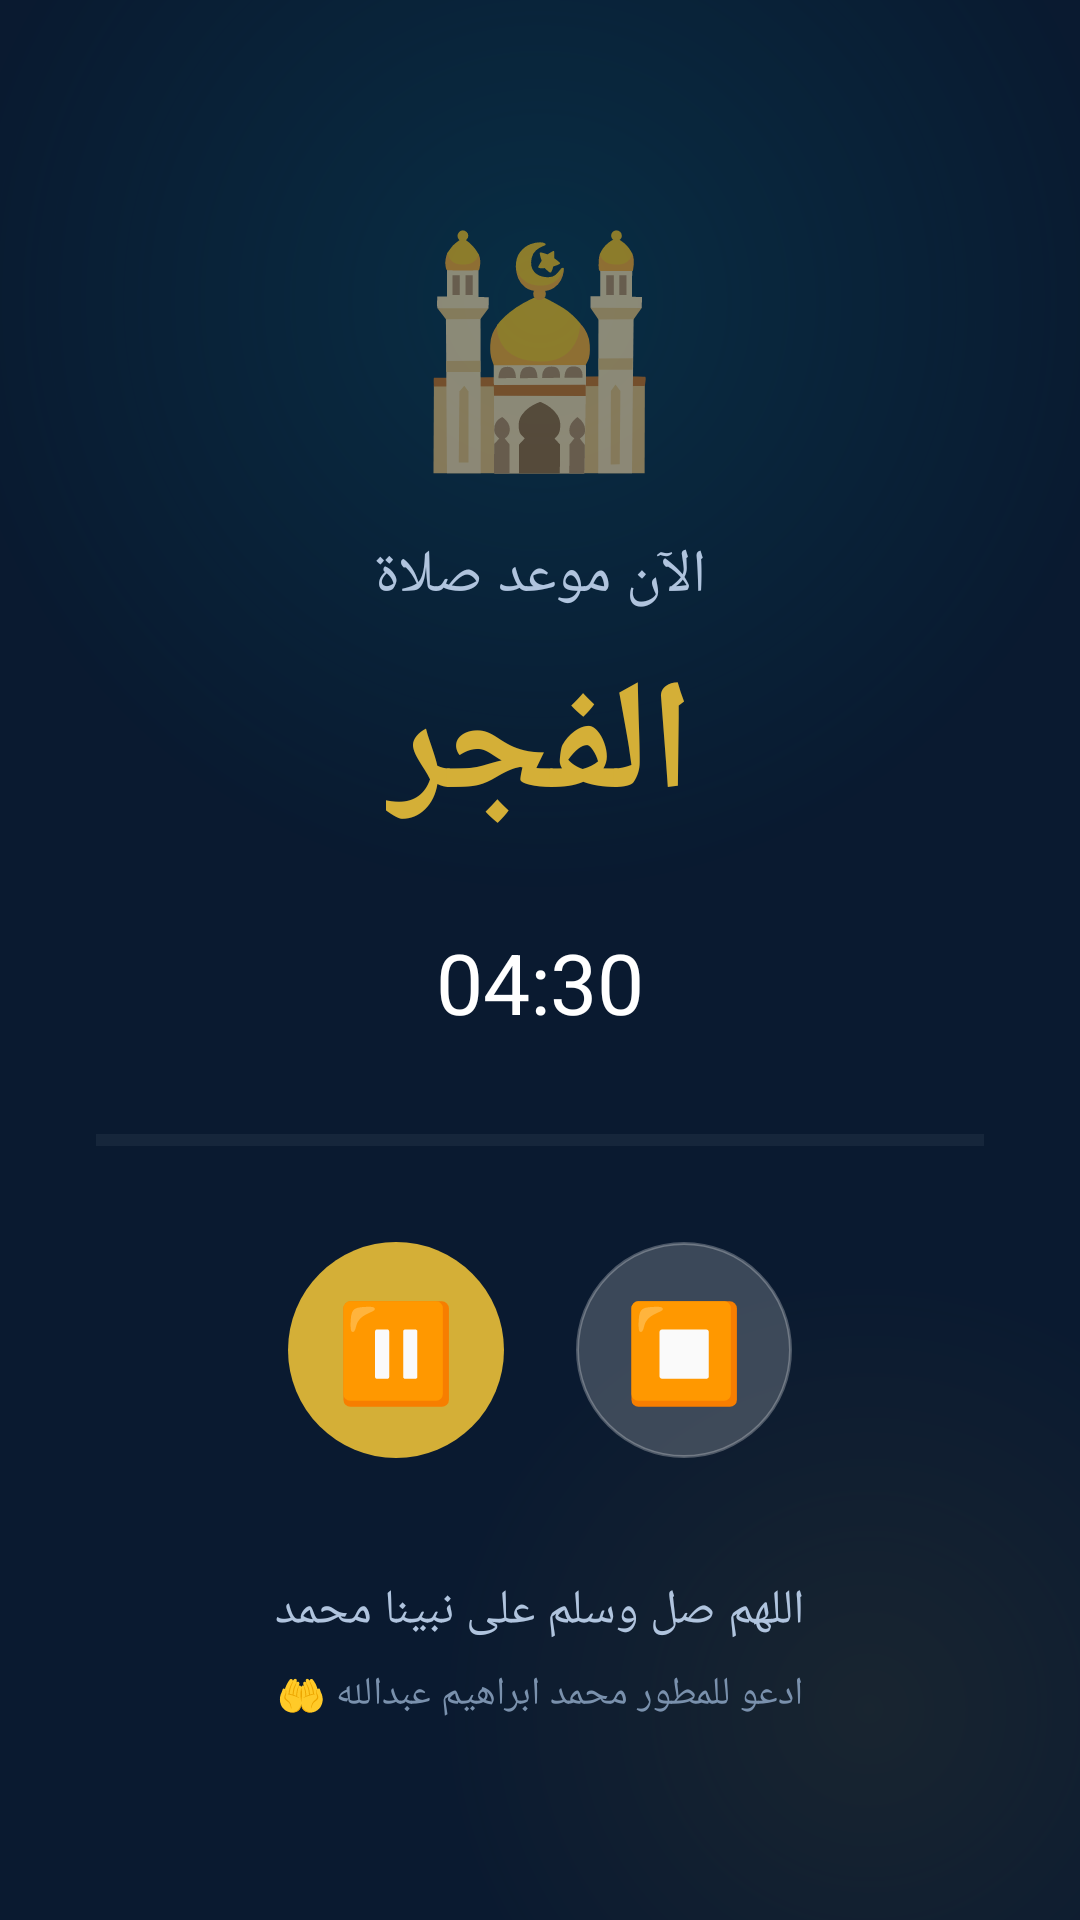

Layout XML and referenced resources for this Android screen:
<!-- AndroidManifest.xml: activity theme Theme.Muslim -->
<!-- res/layout/activity_adhan_alarm.xml -->
<?xml version="1.0" encoding="utf-8"?>
<FrameLayout xmlns:android="http://schemas.android.com/apk/res/android"
    android:layout_width="match_parent"
    android:layout_height="match_parent"
    android:background="@color/navy_900">

    
    <View
        android:layout_width="400dp"
        android:layout_height="400dp"
        android:layout_gravity="top|center_horizontal"
        android:layout_marginTop="-100dp"
        android:background="@drawable/glow_emerald"
        android:alpha="0.5" />

    <View
        android:layout_width="300dp"
        android:layout_height="300dp"
        android:layout_gravity="bottom|end"
        android:layout_marginEnd="-80dp"
        android:layout_marginBottom="-80dp"
        android:background="@drawable/glow_gold"
        android:alpha="0.3" />

    <LinearLayout
        android:layout_width="match_parent"
        android:layout_height="match_parent"
        android:orientation="vertical"
        android:gravity="center"
        android:padding="32dp">

        
        <TextView
            android:layout_width="wrap_content"
            android:layout_height="wrap_content"
            android:text="🕌"
            android:textSize="72sp"
            android:layout_marginBottom="16dp" />

        
        <TextView
            android:layout_width="wrap_content"
            android:layout_height="wrap_content"
            android:text="الآن موعد صلاة"
            android:textColor="@color/text_secondary"
            android:textSize="20sp"
            android:layout_marginBottom="8dp" />

        
        <TextView
            android:id="@+id/tvPrayerName"
            android:layout_width="wrap_content"
            android:layout_height="wrap_content"
            android:text="الفجر"
            android:textColor="@color/gold_500"
            android:textSize="52sp"
            android:textStyle="bold"
            android:fontFamily="sans-serif-medium"
            android:layout_marginBottom="24dp" />

        
        <TextView
            android:id="@+id/tvPrayerTime"
            android:layout_width="wrap_content"
            android:layout_height="wrap_content"
            android:text="04:30"
            android:textColor="@color/text_primary"
            android:textSize="28sp"
            android:layout_marginBottom="32dp" />

        
        <ProgressBar
            android:id="@+id/progressAdhan"
            style="?android:attr/progressBarStyleHorizontal"
            android:layout_width="match_parent"
            android:layout_height="4dp"
            android:max="100"
            android:progress="0"
            android:progressTint="@color/gold_500"
            android:progressBackgroundTint="#33FFFFFF"
            android:layout_marginBottom="32dp" />

        
        <LinearLayout
            android:layout_width="wrap_content"
            android:layout_height="wrap_content"
            android:orientation="horizontal"
            android:gravity="center"
            android:layout_marginBottom="40dp">

            
            <FrameLayout
                android:id="@+id/btnPlayPause"
                android:layout_width="72dp"
                android:layout_height="72dp"
                android:background="@drawable/circle_button_gold"
                android:layout_marginEnd="24dp"
                android:foreground="?android:selectableItemBackground">

                <TextView
                    android:id="@+id/tvPlayPause"
                    android:layout_width="wrap_content"
                    android:layout_height="wrap_content"
                    android:layout_gravity="center"
                    android:text="⏸"
                    android:textSize="32sp"
                    android:textColor="@color/navy_900" />
            </FrameLayout>

            
            <FrameLayout
                android:id="@+id/btnStop"
                android:layout_width="72dp"
                android:layout_height="72dp"
                android:background="@drawable/circle_button_glass"
                android:foreground="?android:selectableItemBackground">

                <TextView
                    android:layout_width="wrap_content"
                    android:layout_height="wrap_content"
                    android:layout_gravity="center"
                    android:text="⏹"
                    android:textSize="32sp"
                    android:textColor="@color/danger_red" />
            </FrameLayout>
        </LinearLayout>

        
        <TextView
            android:layout_width="wrap_content"
            android:layout_height="wrap_content"
            android:text="اللهم صل وسلم على نبينا محمد"
            android:textColor="@color/text_secondary"
            android:textSize="16sp"
            android:gravity="center"
            android:layout_marginBottom="8dp" />

        <TextView
            android:layout_width="wrap_content"
            android:layout_height="wrap_content"
            android:text="ادعو للمطور محمد ابراهيم عبدالله 🤲"
            android:textColor="@color/text_muted"
            android:textSize="13sp"
            android:gravity="center" />

    </LinearLayout>
</FrameLayout>
<!-- resources referenced by this layout -->
<resources>
  <color name="danger_red">#FFEF4444</color>
  <color name="gold_500">#FFD4AF37</color>
  <color name="navy_900">#FF0A1A30</color>
  <color name="text_muted">#7A91AD</color>
  <color name="text_primary">#FFFFFFFF</color>
  <color name="text_secondary">#B0C4DE</color>
  <!-- drawable circle_button_glass (drawable) -->
  <?xml version="1.0" encoding="utf-8"?>
  <shape xmlns:android="http://schemas.android.com/apk/res/android"
      android:shape="oval">
      <solid android:color="#33FFFFFF" />
      <stroke android:width="1dp" android:color="#44FFFFFF" />
      <size android:width="72dp" android:height="72dp" />
  </shape>
  <!-- drawable circle_button_gold (drawable) -->
  <?xml version="1.0" encoding="utf-8"?>
  <shape xmlns:android="http://schemas.android.com/apk/res/android"
      android:shape="oval">
      <solid android:color="@color/gold_500" />
      <size android:width="72dp" android:height="72dp" />
  </shape>
  <!-- drawable glow_emerald (drawable) -->
  <?xml version="1.0" encoding="utf-8"?>
  <shape xmlns:android="http://schemas.android.com/apk/res/android"
      android:shape="oval">
      <gradient
          android:type="radial"
          android:gradientRadius="200dp"
          android:startColor="@color/glow_teal"
          android:endColor="#0000BCD4" />
  </shape>
  <!-- drawable glow_gold (drawable) -->
  <?xml version="1.0" encoding="utf-8"?>
  <shape xmlns:android="http://schemas.android.com/apk/res/android"
      android:shape="oval">
      <gradient
          android:type="radial"
          android:gradientRadius="150dp"
          android:startColor="@color/glow_gold"
          android:endColor="#00FBBF24" />
  </shape>
  <style name="Theme.Muslim" parent="Theme.MaterialComponents.DayNight.NoActionBar">
          <item name="colorPrimary">@color/teal_600</item>
          <item name="colorPrimaryVariant">@color/teal_700</item>
          <item name="colorOnPrimary">@color/text_primary</item>
          <item name="colorSecondary">@color/gold_500</item>
          <item name="colorSecondaryVariant">@color/gold_400</item>
          <item name="colorOnSecondary">@color/surface_dark</item>
          <item name="android:colorBackground">@color/surface_dark</item>
          <item name="colorSurface">@color/surface_dark</item>
          <item name="colorOnSurface">@color/text_primary</item>
          <item name="android:statusBarColor">@android:color/transparent</item>
          <item name="android:navigationBarColor">@android:color/transparent</item>
          <item name="android:windowTranslucentStatus">true</item>
          <item name="android:windowDrawsSystemBarBackgrounds">true</item>
      </style>
  <color name="glow_teal">#4000BCD4</color>
  <color name="glow_gold">#40D4AF37</color>
  <color name="teal_600">#FF0099AB</color>
  <color name="teal_700">#FF00899A</color>
  <color name="gold_400">#FFDDB94F</color>
  <color name="surface_dark">#FF050D1A</color>
</resources>
